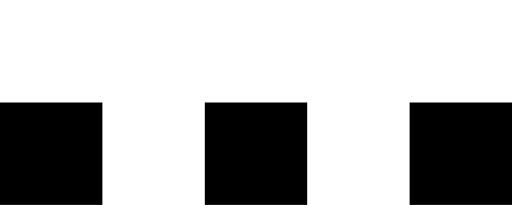
t = 0.00 s
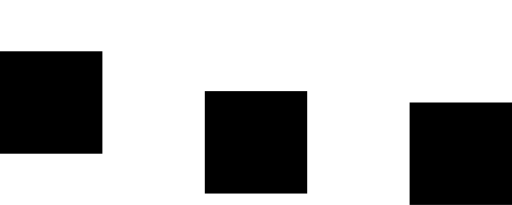
t = 0.28 s
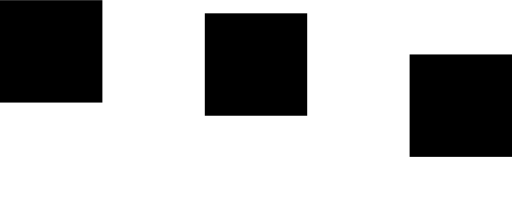
t = 0.57 s
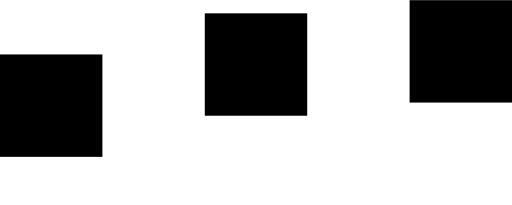
t = 0.85 s
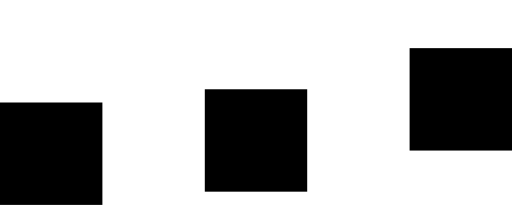
t = 1.13 s
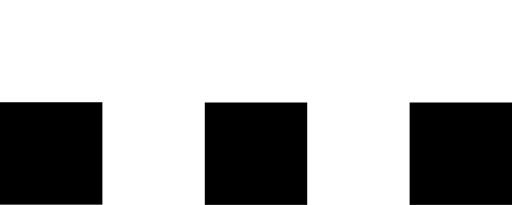
t = 1.42 s

The animated SVG that drew these frames (rendered in a browser with its animation timeline set to each time). Animation: 3 SMIL elements (animate=3); one cycle of 1.70 s, repeats indefinitely.

<svg width="200" height="80" viewBox="0 0 200 80" xmlns="http://www.w3.org/2000/svg" fill="currentColor">
  <style>
    .pixel {
      width: 40px;
      height: 40px;
    }
  </style>
  <rect x="0" y="40" width="40" height="40" class="pixel">
    <animate attributeName="y"
             values="40;0;40;40"
             keyTimes="0;0.4;0.8;1"
             dur="1.4s"
             repeatCount="indefinite"
             calcMode="spline"
             keySplines="0.42 0 0.58 1;0.42 0 0.58 1;0 0 1 1"
             begin="0s"/>
  </rect>
  <rect x="80" y="40" width="40" height="40" class="pixel">
    <animate attributeName="y"
             values="40;0;40;40"
             keyTimes="0;0.4;0.8;1"
             dur="1.4s"
             repeatCount="indefinite"
             calcMode="spline"
             keySplines="0.42 0 0.58 1;0.42 0 0.58 1;0 0 1 1"
             begin="0.15s"/>
  </rect>
  <rect x="160" y="40" width="40" height="40" class="pixel">
    <animate attributeName="y"
             values="40;0;40;40"
             keyTimes="0;0.4;0.8;1"
             dur="1.4s"
             repeatCount="indefinite"
             calcMode="spline"
             keySplines="0.42 0 0.58 1;0.42 0 0.58 1;0 0 1 1"
             begin="0.3s"/>
  </rect>
</svg>
